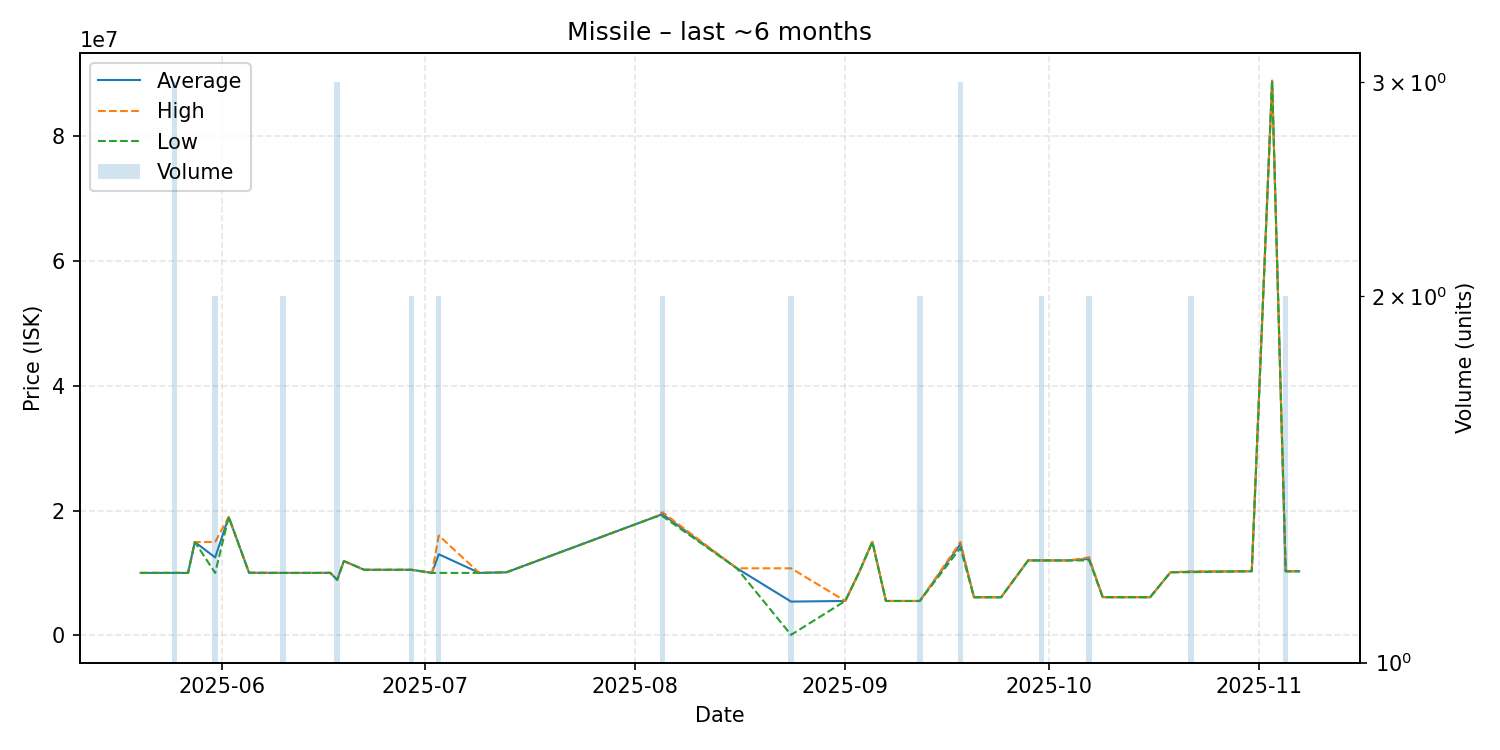

The data file committed next to this chart (first rows):
date, average, highest, lowest, order_count, volume
2025-05-20, 10000000, 10000000, 10000000, 1, 1
2025-05-21, 10000000, 10000000, 10000000, 1, 1
2025-05-23, 10000000, 10000000, 10000000, 1, 1
2025-05-25, 10000000, 10000000, 10000000, 3, 3
2025-05-27, 9995000, 9995000, 9995000, 1, 1
2025-05-28, 14950000, 14950000, 14950000, 1, 1
2025-05-31, 12480000, 14960000, 10000000, 2, 2
2025-06-02, 18970000, 18970000, 18970000, 1, 1
2025-06-05, 10020000, 10020000, 10020000, 1, 1
2025-06-10, 10000000, 10000000, 10000000, 2, 2
2025-06-14, 10000000, 10000000, 10000000, 1, 1
2025-06-15, 10000000, 10000000, 10000000, 1, 1
2025-06-17, 10010000, 10010000, 10010000, 1, 1
2025-06-18, 8889000, 8889000, 8889000, 1, 3
2025-06-19, 11900000, 11900000, 11900000, 1, 1
2025-06-22, 10500000, 10500000, 10500000, 1, 1
2025-06-27, 10500000, 10500000, 10500000, 1, 1
2025-06-29, 10500000, 10500000, 10500000, 2, 2
2025-07-02, 10000000, 10000000, 10000000, 1, 1
2025-07-03, 12995000, 15990000, 10000000, 2, 2
2025-07-09, 10000000, 10000000, 10000000, 1, 1
2025-07-13, 10100000, 10100000, 10100000, 1, 1
2025-08-04, 19000000, 19000000, 19000000, 1, 1
2025-08-05, 19430000, 19750000, 19110000, 2, 2
2025-08-16, 10740000, 10740000, 10740000, 1, 1
2025-08-24, 5403000, 10740000, 66000, 2, 2
2025-09-01, 5500000, 5500000, 5500000, 1, 1
2025-09-03, 10000000, 10000000, 10000000, 1, 1
2025-09-05, 14990000, 14990000, 14990000, 1, 1
2025-09-07, 5500000, 5500000, 5500000, 1, 1
2025-09-09, 5500000, 5500000, 5500000, 1, 1
2025-09-11, 5500000, 5500000, 5500000, 1, 1
2025-09-12, 5500000, 5500000, 5500000, 2, 2
2025-09-18, 14633333, 14950000, 14000000, 3, 3
2025-09-20, 6101000, 6101000, 6101000, 1, 1
2025-09-22, 6100000, 6100000, 6100000, 1, 1
2025-09-24, 6100000, 6100000, 6100000, 1, 1
2025-09-28, 12010000, 12010000, 12010000, 1, 1
2025-09-30, 12000000, 12000000, 12000000, 2, 2
2025-10-04, 12000000, 12000000, 12000000, 1, 1
2025-10-07, 12250000, 12500000, 12000000, 2, 2
2025-10-09, 6107000, 6107000, 6107000, 1, 1
2025-10-10, 6107000, 6107000, 6107000, 1, 1
2025-10-12, 6108000, 6108000, 6108000, 1, 1
2025-10-16, 6107000, 6107000, 6107000, 1, 1
2025-10-19, 10100000, 10100000, 10100000, 1, 1
2025-10-22, 10185000, 10260000, 10110000, 2, 2
2025-10-31, 10270000, 10270000, 10270000, 1, 1
2025-11-03, 88910000, 88910000, 88910000, 1, 1
2025-11-05, 10260000, 10260000, 10260000, 2, 2
2025-11-07, 10260000, 10260000, 10260000, 1, 1
